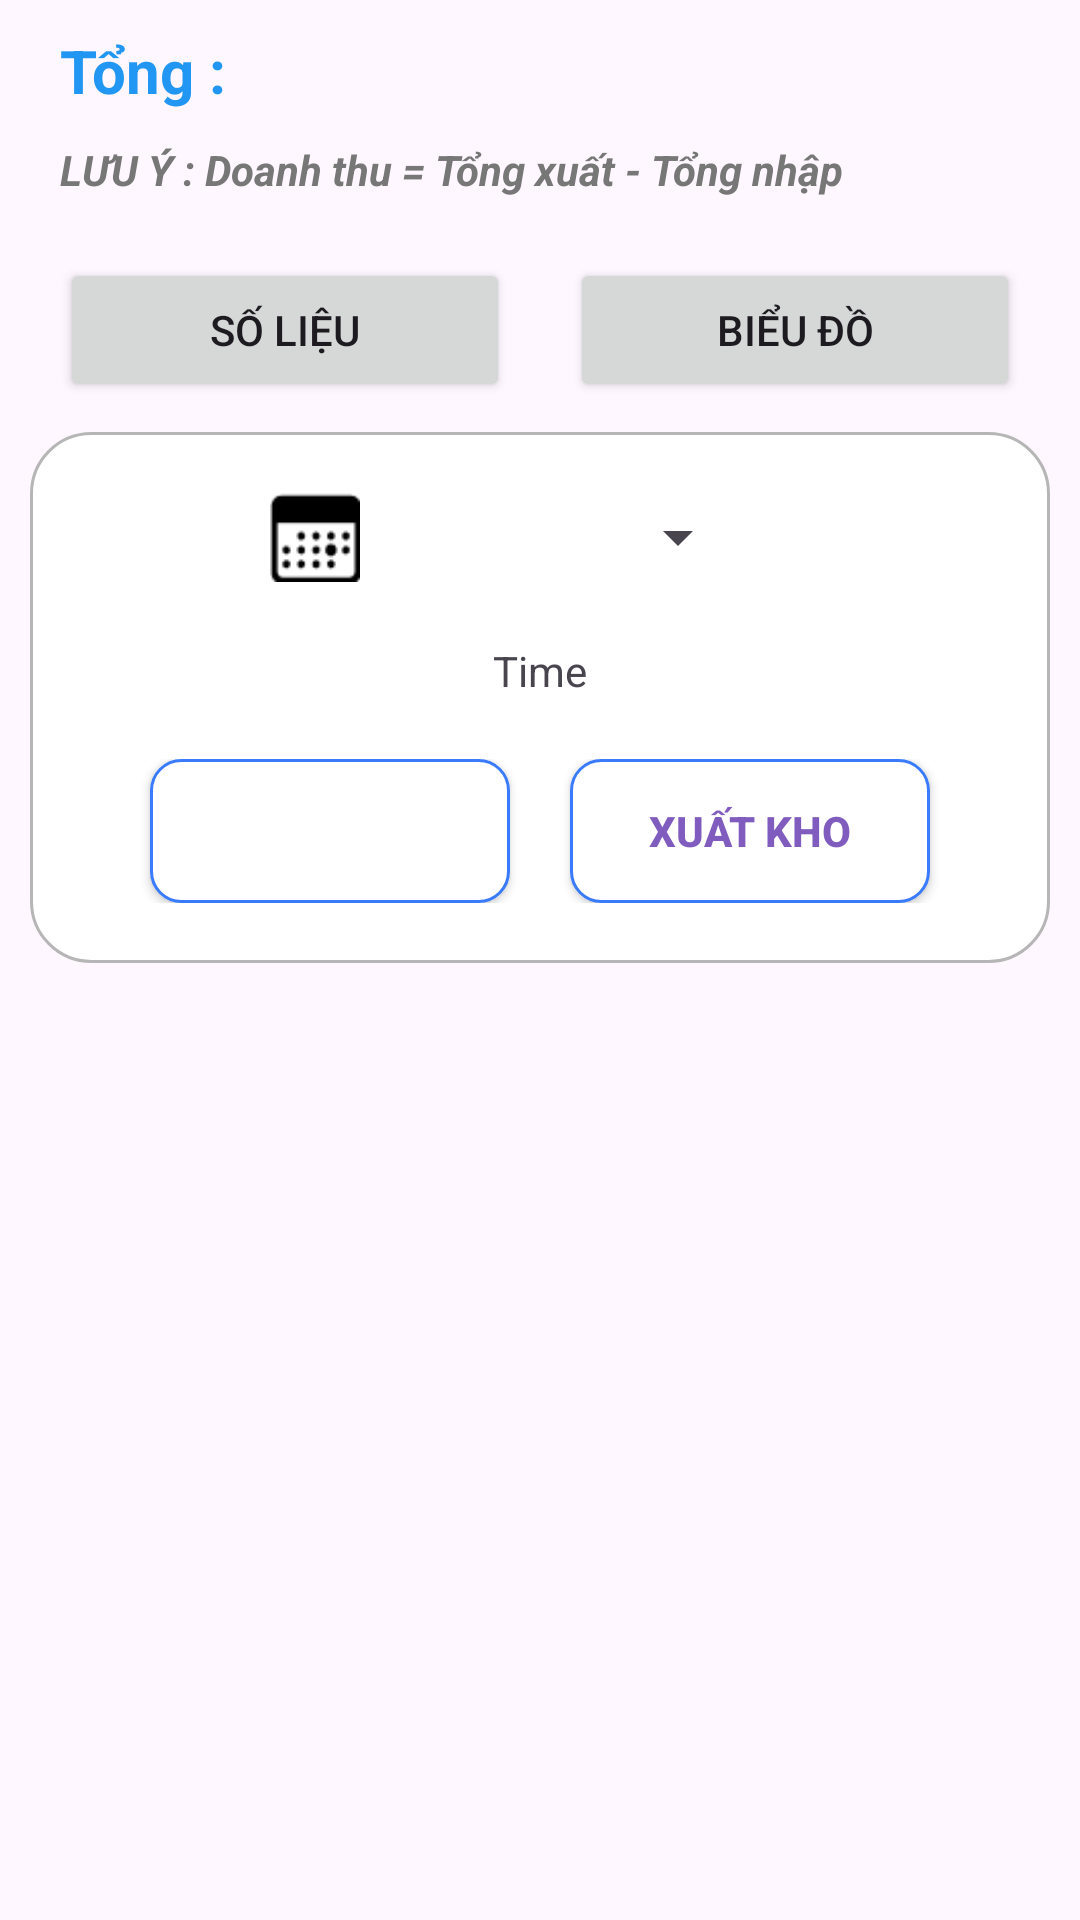

Android layout source for this screen:
<!-- AndroidManifest.xml: application theme Theme.DA_QL_KhoHang -->
<!-- res/layout/fragment_frg_thong_ke_tien.xml -->
<?xml version="1.0" encoding="utf-8"?>
<FrameLayout xmlns:android="http://schemas.android.com/apk/res/android"
    xmlns:tools="http://schemas.android.com/tools"
    android:layout_width="match_parent"
    android:layout_height="match_parent"
    xmlns:app="http://schemas.android.com/apk/res-auto"
    tools:context=".ThongKe.FragmentTK.frgThongKeTien">


    <ScrollView
        android:layout_width="match_parent"
        android:layout_height="match_parent">
        <LinearLayout
            android:layout_width="match_parent"
            android:layout_height="match_parent"
            android:orientation="vertical">
            <TextView
                android:id="@+id/tvTonghop"
                android:layout_width="match_parent"
                android:layout_height="wrap_content"
                android:padding="10dp"
                android:layout_marginHorizontal="10dp"
                android:textStyle="bold"
                android:textColor="#2196F3"
                android:textSize="20dp"
                android:text="Tổng : "/>
            <TextView
                android:layout_width="match_parent"
                android:layout_height="wrap_content"
                android:textStyle="italic|bold"
                android:layout_marginHorizontal="20dp"
                android:layout_marginBottom="10dp"
                android:textColor="#787777"
                android:textSize="14dp"
                android:text="LƯU Ý : Doanh thu = Tổng xuất - Tổng nhập "/>

            <LinearLayout
                android:layout_width="match_parent"
                android:layout_height="wrap_content"
                android:padding="10dp"
                android:orientation="horizontal">

                <Button
                    android:layout_width="40dp"
                    android:layout_height="wrap_content"
                    android:layout_weight="1"
                    android:id="@+id/btnSoLieu"
                    android:layout_marginHorizontal="10dp"
                    android:text="Số Liệu"
                    android:layout_gravity="center_vertical" />
                <Button
                    android:layout_width="40dp"
                    android:layout_height="wrap_content"
                    android:layout_weight="1"
                    android:layout_marginHorizontal="10dp"
                    android:id="@+id/btnBieuDo"
                    android:text="Biểu đồ"
                    android:layout_gravity="center_vertical" />
            </LinearLayout>
            <LinearLayout
                android:visibility="visible"
                android:layout_width="match_parent"
                android:layout_height="wrap_content"
                android:orientation="vertical"
                android:background="@drawable/bodertke2"
                android:layout_marginHorizontal="10dp">
                <LinearLayout
                    android:layout_width="match_parent"
                    android:layout_height="wrap_content"
                    android:orientation="horizontal"
                    android:layout_marginHorizontal="80dp"
                    android:layout_marginTop="20dp">
                    <ImageView
                        android:id="@+id/imgCalendar"
                        android:layout_width="30dp"
                        android:layout_height="30dp"
                        android:src="@drawable/icon_calendar"/>
                    <Spinner
                        android:id="@+id/spCalendar"
                        android:layout_width="match_parent"
                        android:layout_height="30dp"
                        android:layout_marginHorizontal="20dp"/>
                </LinearLayout>
                <TextView
                    android:layout_width="match_parent"
                    android:layout_height="wrap_content"
                    android:id="@+id/tvTime"
                    android:text="Time"
                    android:gravity="center"
                    android:padding="10dp"
                    android:layout_margin="10dp"/>
                <LinearLayout
                    android:id="@+id/llSoLieu"
                    android:layout_width="match_parent"
                    android:layout_height="wrap_content"
                    android:orientation="vertical">
                    <com.google.android.material.tabs.TabLayout
                        android:layout_width="match_parent"
                        android:layout_height="80dp"
                        android:id="@+id/tabLayout"
                        android:visibility="gone"
                        android:background="@drawable/bodertke"
                        app:tabTextColor="#CC2E2E"
                        app:tabIndicatorColor="#0F259F"
                        app:tabSelectedTextColor="#3F51B5"/>
                    <LinearLayout
                        android:layout_width="match_parent"
                        android:layout_height="wrap_content"
                        android:orientation="horizontal"
                        android:gravity="center">
                        <Button
                            android:layout_width="120dp"
                            android:layout_height="wrap_content"
                            android:id="@+id/btnNhap"
                            android:layout_marginHorizontal="10dp"
                            android:text="Nhập Kho"
                            android:background="@drawable/khung"
                            android:textColor="@color/white"
                            android:textStyle="bold"/>
                        <Button
                            android:layout_width="120dp"
                            android:layout_height="wrap_content"
                            android:layout_marginHorizontal="10dp"
                            android:id="@+id/btnXuat"
                            android:text="Xuất kho"
                            android:background="@drawable/khung"
                            android:textColor="@color/purple"
                            android:textStyle="bold"/>
                    </LinearLayout>
                    <androidx.recyclerview.widget.RecyclerView
                        android:layout_width="match_parent"
                        android:layout_height="wrap_content"
                        android:layout_margin="10dp"
                        android:id="@+id/rcvDSNhap"/>
                    <androidx.viewpager2.widget.ViewPager2
                        android:layout_width="match_parent"
                        android:layout_height="wrap_content"
                        android:id="@+id/viewpage2"
                        android:visibility="gone"
                        android:layout_marginHorizontal="10dp"
                        android:layout_marginTop="20dp"/>
                </LinearLayout>

            </LinearLayout>
            <LinearLayout
                android:id="@+id/llThongKe"
                android:visibility="gone"
                android:layout_width="match_parent"
                android:layout_height="match_parent"
                android:orientation="vertical">
                <TextView
                    android:id="@+id/tvDoanhThuNhap"
                    android:layout_width="match_parent"
                    android:layout_height="wrap_content"
                    android:padding="10dp"
                    android:layout_margin="10dp"
                    android:textStyle="bold"
                    android:textColor="#2196F3"
                    android:textSize="20dp"
                    android:text="Tổng : "/>
                <com.github.mikephil.charting.charts.PieChart
                    android:id="@+id/chartNhap"
                    android:layout_width="400dp"
                    android:layout_height="400dp"
                    android:layout_weight="1"
                    android:layout_margin="20dp"/>
                <TextView
                    android:id="@+id/tvDoanhThuXuat"
                    android:layout_width="match_parent"
                    android:layout_height="wrap_content"
                    android:padding="10dp"
                    android:layout_margin="10dp"
                    android:textStyle="bold"
                    android:textColor="#2196F3"
                    android:textSize="20dp"
                    android:text="Tổng : "/>
                <com.github.mikephil.charting.charts.PieChart
                    android:id="@+id/chartXuat"
                    android:layout_width="400dp"
                    android:layout_height="400dp"
                    android:layout_weight="1"
                    android:layout_margin="20dp"/>
            </LinearLayout>
        </LinearLayout>
    </ScrollView>

</FrameLayout>
<!-- resources referenced by this layout -->
<resources>
  <color name="purple">#805CBF</color>
  <color name="white">#FFFFFFFF</color>
  <!-- drawable bodertke (drawable) -->
  <?xml version="1.0" encoding="utf-8"?>
  <shape xmlns:android="http://schemas.android.com/apk/res/android">
  <size android:width="300dp" android:height="50dp"/>
      <solid android:color="@color/white"/>
      <stroke android:color="#B6B6B6" android:width="1dp"/>
      <corners android:bottomLeftRadius="10dp" android:bottomRightRadius="10dp"/>
  </shape>
  <!-- drawable bodertke2 (drawable) -->
  <?xml version="1.0" encoding="utf-8"?>
  <shape xmlns:android="http://schemas.android.com/apk/res/android">
  <size android:width="300dp" android:height="50dp"/>
      <solid android:color="@color/white"/>
      <stroke android:color="#B6B6B6" android:width="1dp"/>
      <corners android:radius="20dp"/>
  </shape>
  <!-- drawable icon_calendar: png bitmap (drawable, 678 bytes) -->
  <!-- drawable khung (drawable) -->
  <?xml version="1.0" encoding="utf-8"?>
  <selector xmlns:android="http://schemas.android.com/apk/res/android">
  <item>
  
      <shape>
          <solid android:color="@color/white"/>
          <stroke android:color="@color/blue" android:width="1dp"/>
          <corners android:radius="10dp"/>
      </shape>
  
  </item>
  
  </selector>
  <style name="Theme.DA_QL_KhoHang" parent="Base.Theme.DA_QL_KhoHang" />
  <color name="blue">#397BFA</color>
  <style name="Base.Theme.DA_QL_KhoHang" parent="Theme.Material3.DayNight.NoActionBar">
          
          
      </style>
</resources>
